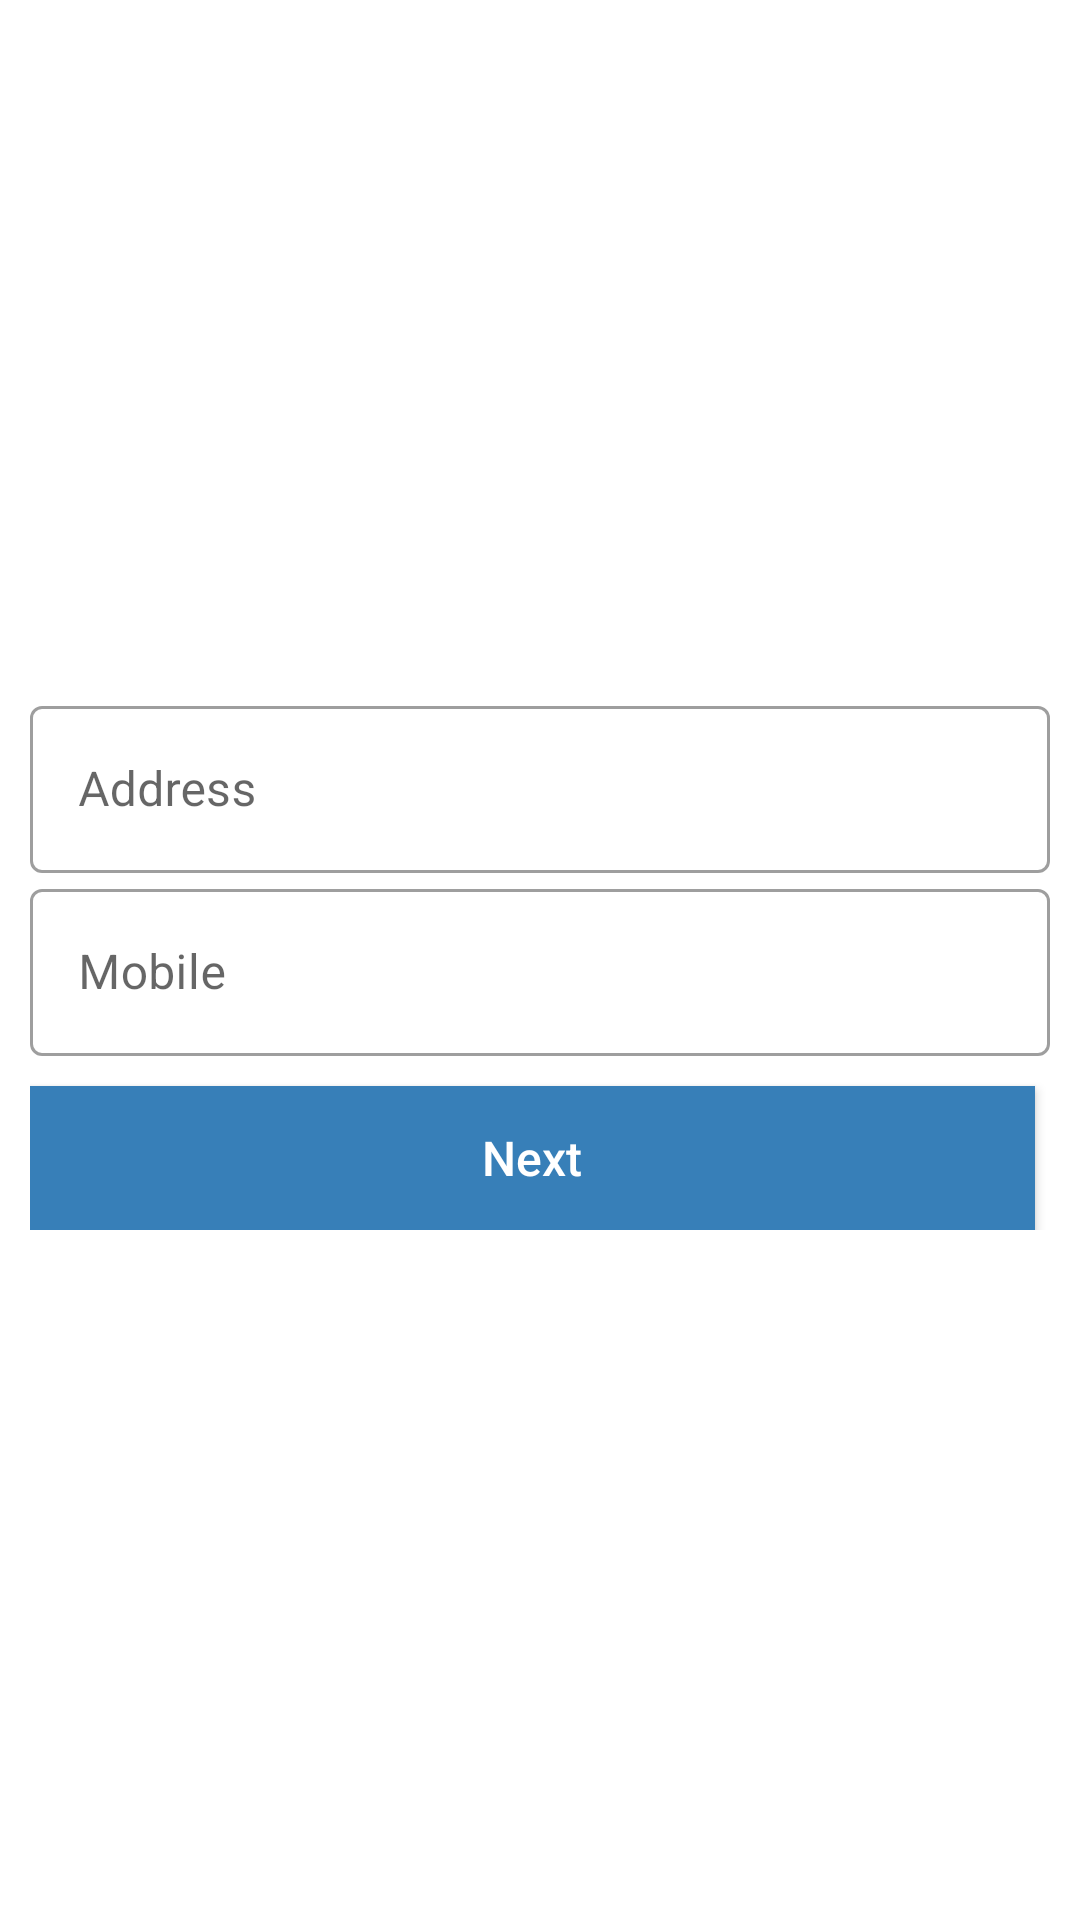

Reconstruct the res/layout file that produces this screen, plus the resources it refers to.
<!-- AndroidManifest.xml: application theme Theme.ChatApp -->
<!-- res/layout/fragment_address.xml -->
<?xml version="1.0" encoding="utf-8"?>
<FrameLayout xmlns:android="http://schemas.android.com/apk/res/android"
    xmlns:tools="http://schemas.android.com/tools"
    android:layout_width="match_parent"
    android:layout_height="match_parent"
    tools:context="Fragments.AddressFragment">
    <LinearLayout
        android:layout_width="match_parent"
        android:layout_height="wrap_content"
        android:padding="10dp"
        android:layout_gravity="center"
        android:orientation="vertical">


        <com.google.android.material.textfield.TextInputLayout
            android:layout_width="match_parent"
            android:layout_height="wrap_content"
            android:layout_alignParentTop="true"
            style="@style/Widget.MaterialComponents.TextInputLayout.OutlinedBox">

            <com.google.android.material.textfield.TextInputEditText
                android:layout_width="match_parent"
                android:layout_height="wrap_content"
                android:id="@+id/Address"
                android:hint="Address" />
        </com.google.android.material.textfield.TextInputLayout>

        <com.google.android.material.textfield.TextInputLayout
            android:layout_width="match_parent"
            android:layout_height="wrap_content"
            android:layout_alignParentTop="true"
            style="@style/Widget.MaterialComponents.TextInputLayout.OutlinedBox">

            <com.google.android.material.textfield.TextInputEditText
                android:layout_width="match_parent"
                android:layout_height="wrap_content"
                android:id="@+id/Mobile"
                android:inputType="phone"
                android:hint="Mobile" />
        </com.google.android.material.textfield.TextInputLayout>

        <androidx.appcompat.widget.AppCompatButton
            android:id="@+id/btnNext"
            android:layout_width="match_parent"
            android:layout_height="wrap_content"
            android:layout_marginTop="10dp"
            android:layout_marginEnd="5dp"
            android:background="@color/colorPrimary"
            android:paddingLeft="5dp"
            android:paddingRight="5dp"
            android:text="Next"
            android:textAllCaps="false"
            android:textColor="@color/colorWhite"
            android:textSize="16sp"
            android:textStyle="normal" />
    </LinearLayout>
</FrameLayout>
<!-- resources referenced by this layout -->
<resources>
  <color name="colorPrimary">#377FB8</color>
  <color name="colorWhite">#FFFFFF</color>
  <style name="Theme.ChatApp" parent="Theme.MaterialComponents.DayNight.NoActionBar">
          
          <item name="colorPrimary">@color/purple_500</item>
          <item name="colorPrimaryVariant">@color/purple_700</item>
          <item name="colorOnPrimary">@color/white</item>
          
          <item name="colorSecondary">@color/teal_200</item>
          <item name="colorSecondaryVariant">@color/teal_700</item>
          <item name="colorOnSecondary">@color/black</item>
          
          <item name="android:statusBarColor" tools:targetApi="l">?attr/colorPrimaryVariant</item>
          
      </style>
  <color name="purple_500">#FF6200EE</color>
  <color name="purple_700">#FF3700B3</color>
  <color name="white">#FFFFFFFF</color>
  <color name="teal_200">#FF03DAC5</color>
  <color name="teal_700">#FF018786</color>
  <color name="black">#FF000000</color>
</resources>
